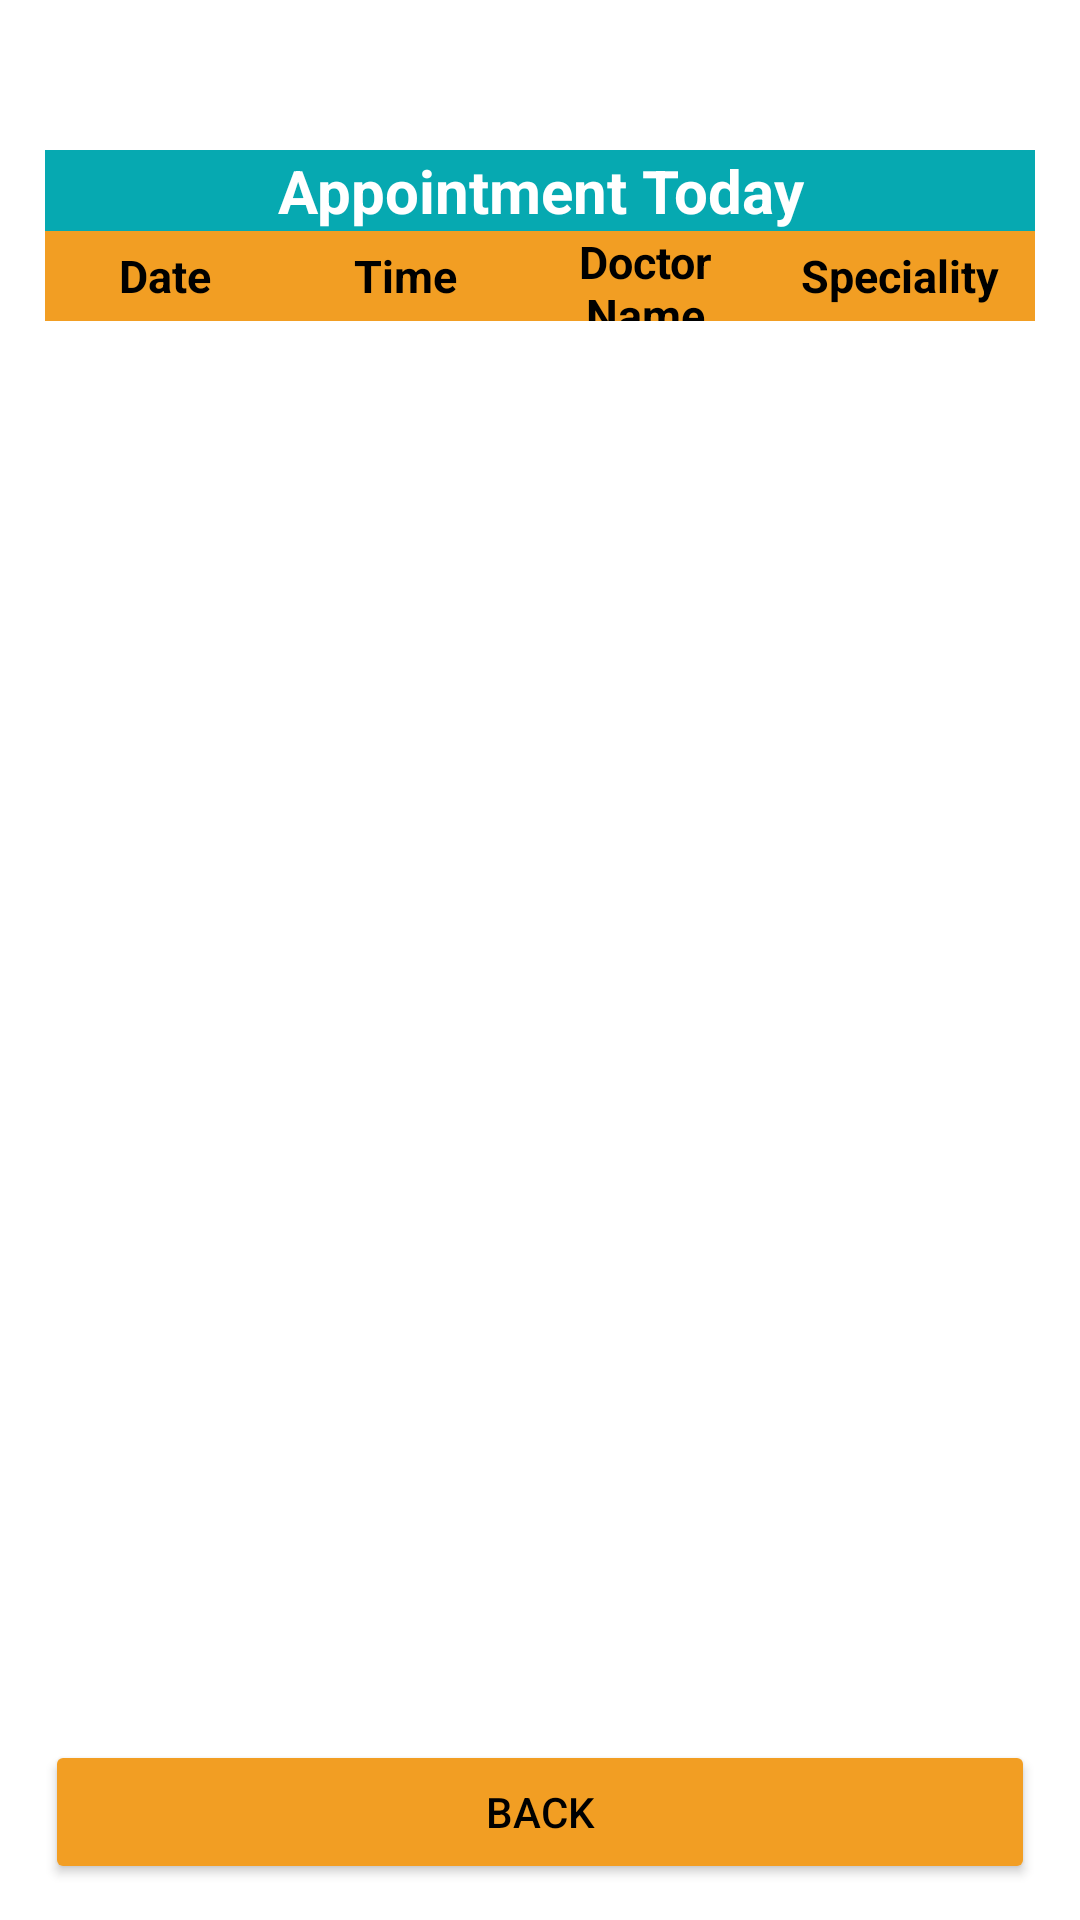

This screen was rendered from an Android layout file. Write that file and the resources it references.
<!-- AndroidManifest.xml: application theme Theme.DoctorRank223410 -->
<!-- res/layout/activity_todaysappointsment.xml -->
<?xml version="1.0" encoding="utf-8"?>
<LinearLayout
    xmlns:android="http://schemas.android.com/apk/res/android"
    xmlns:app="http://schemas.android.com/apk/res-auto"
    xmlns:tools="http://schemas.android.com/tools"
    android:id="@+id/main"
    android:layout_width="match_parent"
    android:layout_height="match_parent"
    android:orientation="vertical"
    tools:context=".TodaysAppointment"
    android:background="@color/white"
    android:paddingTop="50dp"
    android:paddingRight="15dp"
    android:paddingLeft="15dp"
    android:paddingBottom="12dp">
















    <TextView
        android:layout_width="match_parent"
        android:layout_height="wrap_content"
        android:text="Appointment Today"
        android:textColor="#FFFFFF"
        android:gravity="center"
        android:textStyle="bold"
        android:textSize="20sp"
        android:background="#06a9b1"/>
    <LinearLayout
        android:layout_width="match_parent"
        android:layout_height="30dp"
        android:orientation="horizontal">
        <TextView
            android:layout_width="80dp"
            android:layout_height="match_parent"
            android:text="Date"
            android:background="#f29e23"
            android:textSize="15sp"
            android:textColor="#000000"
            android:textStyle="bold"
            android:gravity="center"/>
        <TextView
            android:layout_width="80dp"
            android:layout_height="match_parent"
            android:text="Time"
            android:background="#f29e23"
            android:textColor="#000000"
            android:textSize="15sp"
            android:textStyle="bold"
            android:gravity="center"/>
        <TextView
            android:layout_width="0dp"
            android:layout_weight="1"
            android:layout_height="match_parent"
            android:text="Doctor Name"
            android:background="#f29e23"
            android:textColor="#000000"
            android:textSize="15sp"
            android:textStyle="bold"
            android:gravity="center"/>
        <TextView
            android:layout_width="90dp"
            android:layout_height="match_parent"
            android:text="Speciality"
            android:textStyle="bold"
            android:background="#f29e23"
            android:textColor="#000000"
            android:textSize="15sp"
            android:gravity="center"/>
    </LinearLayout>
    <ListView
        android:id="@+id/lvDoctorList"
        android:layout_width="match_parent"
        android:layout_height="0dp"
        android:layout_weight="1"
        android:layout_marginBottom="15dp"/>
    <TextView
        android:id="@+id/tvNoAppointments"
        android:layout_width="match_parent"
        android:layout_height="wrap_content"
        android:gravity="center"
        android:text="No Appointments Today"
        android:textSize="20sp"
        android:textStyle="italic|bold"
        android:visibility="gone"
        android:padding="10dp"
        android:textColor="@color/black"/>
    <Button
        android:id="@+id/btBack"
        android:layout_width="match_parent"
        android:layout_height="wrap_content"
        android:backgroundTint="#f29e23"
        android:textColor="@color/black"
        android:text="Back"/>


</LinearLayout>
<!-- resources referenced by this layout -->
<resources>
  <color name="black">#000000</color>
  <color name="white">#FFFFFF</color>
  <style name="Theme.DoctorRank223410" parent="Base.Theme.DoctorRank223410" />
  <style name="Base.Theme.DoctorRank223410" parent="Theme.Material3.DayNight.NoActionBar">
          
          
      </style>
</resources>
